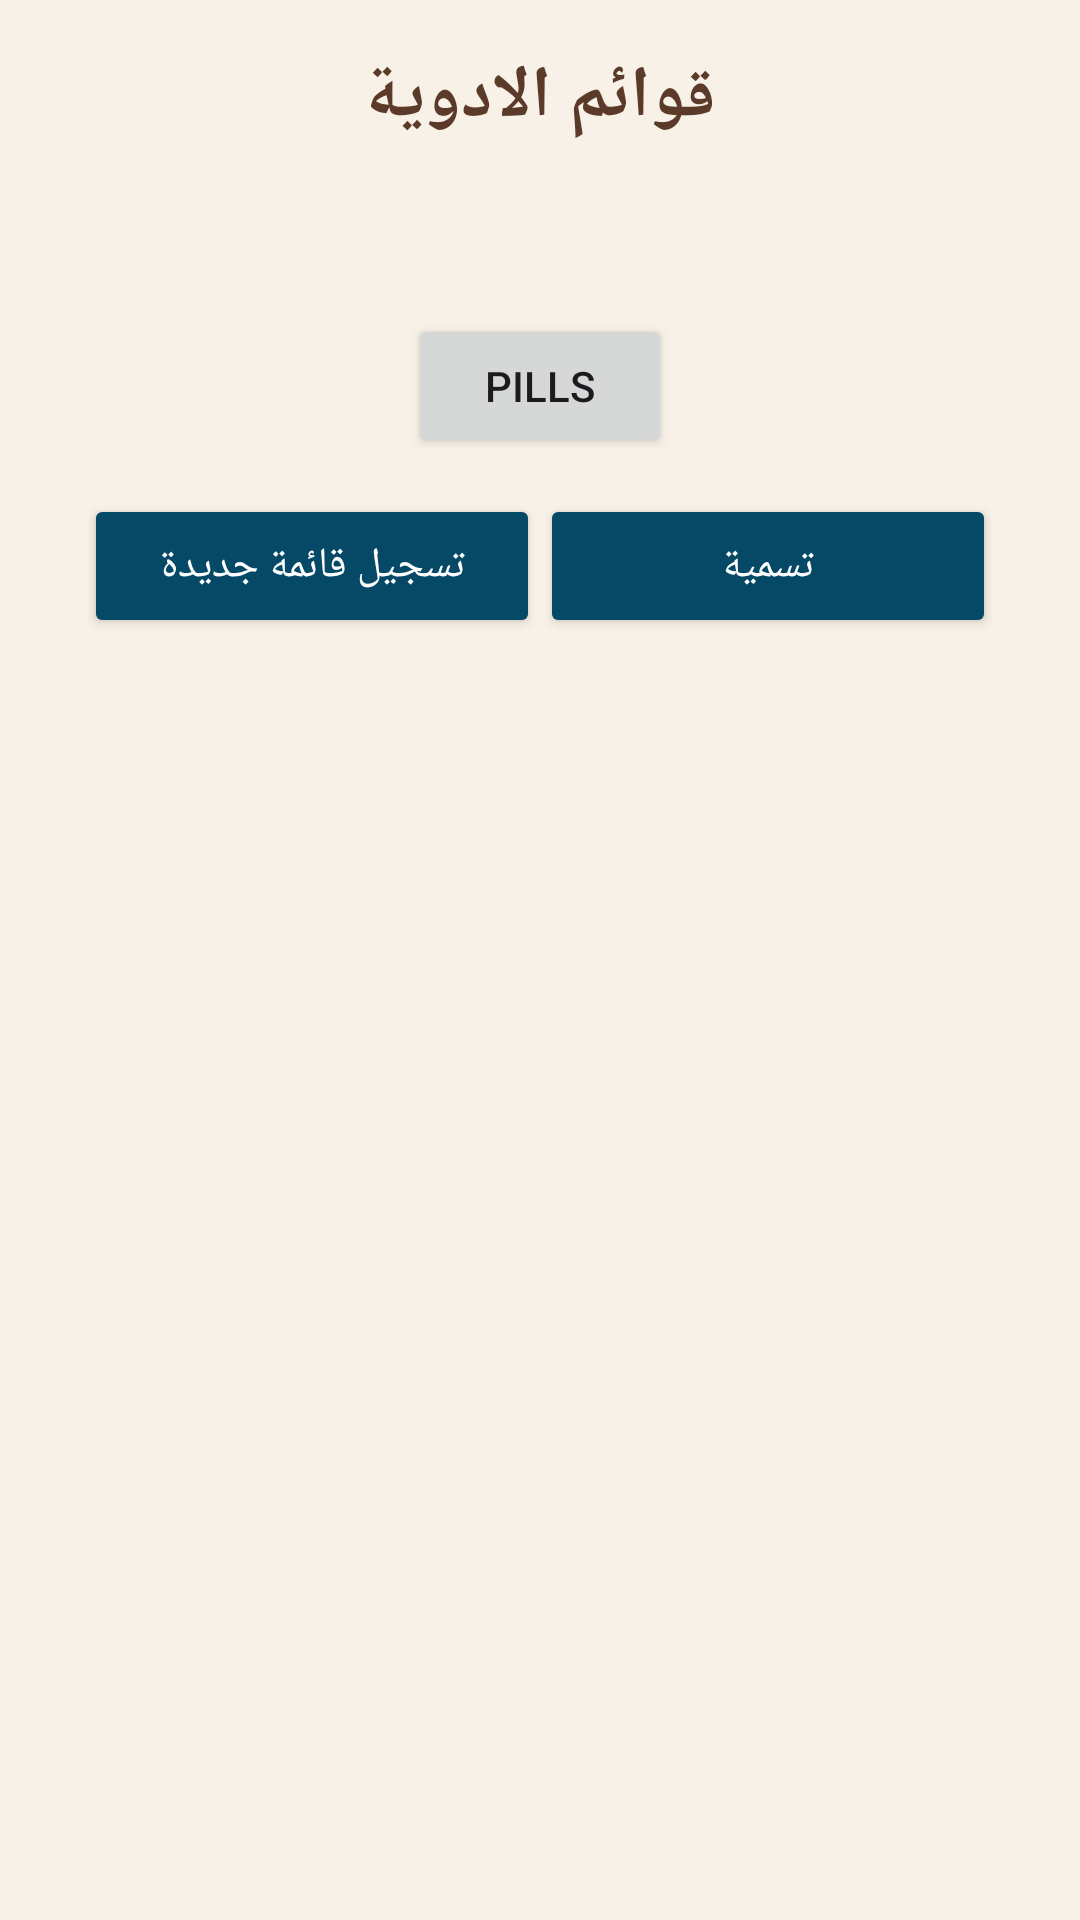

Reconstruct the res/layout file that produces this screen, plus the resources it refers to.
<!-- AndroidManifest.xml: application theme Theme.Gp_test -->
<!-- res/layout/med_tables_sc.xml -->
<LinearLayout xmlns:android="http://schemas.android.com/apk/res/android"
    xmlns:tools="http://schemas.android.com/tools"
    android:layout_width="match_parent"
    android:layout_height="match_parent"
    android:orientation="vertical"
    android:padding="16dp"
    android:background="#F8F1E7"
    android:id="@+id/main"
    tools:context=".MedTablesSc">

    
    <TextView
        android:layout_width="wrap_content"
        android:layout_height="wrap_content"
        android:text="قوائم الادوية"
        android:textSize="24sp"
        android:textColor="#5B3A29"
        android:textStyle="bold"
        android:layout_gravity="center"
        android:layout_marginBottom="24dp" />

    
    <androidx.cardview.widget.CardView
        xmlns:android="http://schemas.android.com/apk/res/android"
        xmlns:app="http://schemas.android.com/apk/res-auto"
        android:layout_width="match_parent"
        android:layout_height="wrap_content"
        android:layout_margin="8dp"
        app:cardCornerRadius="12dp"
        app:cardElevation="4dp">
        ...
    </androidx.cardview.widget.CardView>


    
    <Button
        android:id="@+id/topills"
        android:layout_width="wrap_content"
        android:layout_height="wrap_content"
        android:text="PILLS"
        android:layout_gravity="center_horizontal"
        android:layout_marginTop="16dp" />

    
    <LinearLayout
        android:id="@+id/add_form"
        android:layout_width="match_parent"
        android:layout_height="wrap_content"
        android:orientation="horizontal"
        android:visibility="gone"
        android:paddingTop="16dp">

        <EditText
            android:id="@+id/new_medication_name"
            android:layout_width="0dp"
            android:layout_height="wrap_content"
            android:layout_weight="1"
            android:hint="اسم القائمة"
            android:padding="8dp"
            android:background="@android:color/white"
            android:textColor="#000000"
            android:textSize="16sp" />

        <Button
            android:id="@+id/add_confirm_button"
            android:layout_width="wrap_content"
            android:layout_height="wrap_content"
            android:text="إضافة"
            android:layout_marginStart="8dp" />
    </LinearLayout>

    
    <LinearLayout
        android:layout_width="match_parent"
        android:layout_height="wrap_content"
        android:layout_gravity="bottom"
        android:padding="12dp">

        <Button
            android:id="@+id/add_table_button"
            android:layout_width="0dp"
            android:layout_height="wrap_content"
            android:layout_weight="1"
            android:backgroundTint="@color/navy"
            android:text="تسجيل قائمة جديدة"
            android:textColor="#FFFFFF" />

        <Button
            android:id="@+id/rename_button"
            android:layout_width="0dp"
            android:layout_height="wrap_content"
            android:layout_weight="1"
            android:backgroundTint="@color/navy"
            android:text="تسمية"
            android:textColor="#FFFFFF" />
    </LinearLayout>
</LinearLayout>
<!-- resources referenced by this layout -->
<resources>
  <color name="navy">#064967</color>
  <style name="Theme.Gp_test" parent="Base.Theme.Gp_test" />
  <style name="Base.Theme.Gp_test" parent="Theme.Material3.DayNight.NoActionBar">
          
          
      </style>
</resources>
